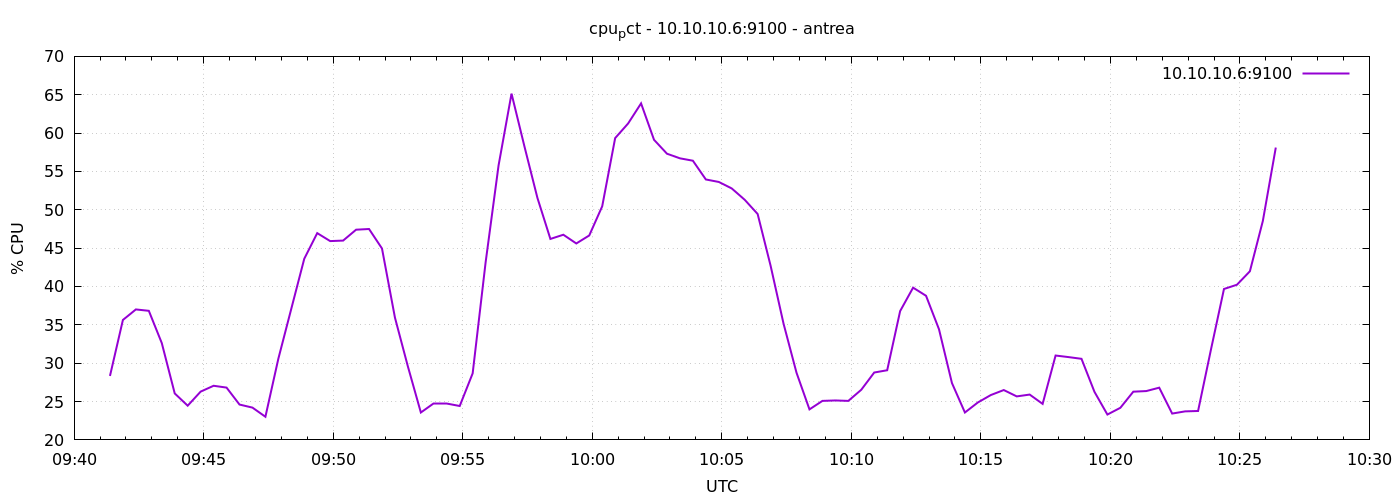

The data file committed next to this chart (first rows):
1777196483	28.33809523809967
1777196513	35.64
1777196543	37.01
1777196573	36.83
1777196603	32.62
1777196633	26.06
1777196663	24.46
1777196693	26.3
1777196723	27.06
1777196753	26.82
1777196783	24.61
1777196813	24.21
1777196843	23.02
1777196873	30.59
1777196903	37.11
1777196933	43.62
1777196963	46.96
1777196993	45.92
1777197023	45.99
1777197053	47.4
1777197083	47.5
1777197113	44.95
1777197143	35.94
1777197173	29.57
1777197203	23.57
1777197233	24.81
1777197263	24.81
1777197293	24.42
1777197323	28.68
1777197353	43.15
1777197383	55.79
1777197413	65.14
1777197443	58.24
1777197473	51.54
1777197503	46.2
1777197533	46.75
1777197563	45.61
1777197593	46.65
1777197623	50.45
1777197653	59.35
1777197683	61.25
1777197713	63.87
1777197743	59.12
1777197773	57.31
1777197803	56.71
1777197833	56.4
1777197863	53.95
1777197893	53.63
1777197923	52.78
1777197953	51.3
1777197983	49.45
1777198013	42.71
1777198043	35.15
1777198073	28.76
1777198103	23.98
1777198133	25.09
1777198163	25.14
1777198193	25.09
1777198223	26.54
1777198253	28.79
1777198283	29.08
... 30 more rows
